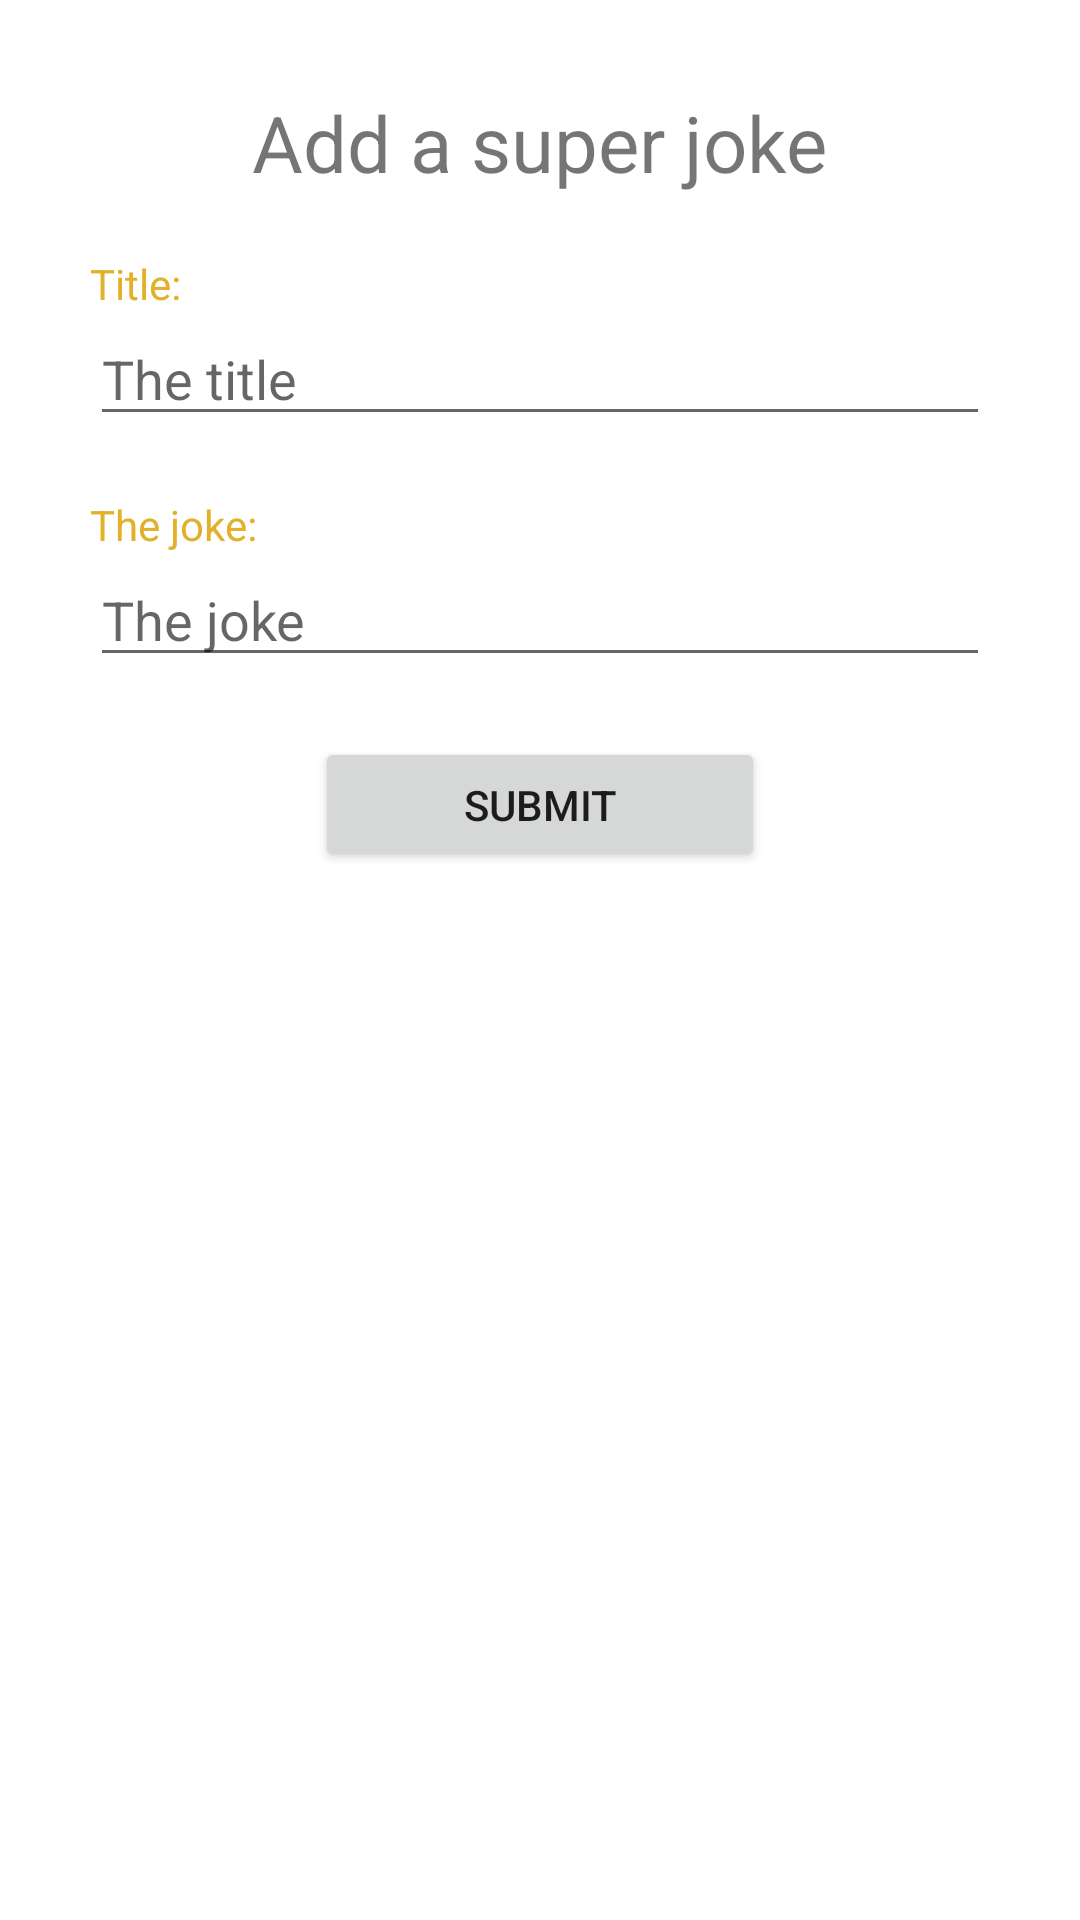

Produce the Android XML layout that renders to this screen, including the resource entries it uses.
<!-- AndroidManifest.xml: application theme Theme.JokeOverflow -->
<!-- res/layout/fragment_addjoke.xml -->
<?xml version="1.0" encoding="utf-8"?>
<androidx.constraintlayout.widget.ConstraintLayout xmlns:android="http://schemas.android.com/apk/res/android"
    xmlns:app="http://schemas.android.com/apk/res-auto"
    xmlns:tools="http://schemas.android.com/tools"
    android:layout_width="match_parent"
    android:layout_height="match_parent"
    tools:context=".addjokeFragment">

    <LinearLayout
        android:layout_width="match_parent"
        android:layout_height="match_parent"
        android:orientation="vertical"
        android:layout_marginVertical="30dp">

        <TextView
            android:id="@+id/textView5"
            android:layout_width="wrap_content"
            android:layout_height="wrap_content"
            android:text="Add a super joke"
            android:layout_gravity="center"
            android:textSize="26sp" />

        <LinearLayout
            android:layout_width="300dp"
            android:layout_height="wrap_content"
            android:orientation="vertical"
            android:layout_gravity="center"
            android:layout_marginVertical="20dp">

            <TextView
                android:layout_width="wrap_content"
                android:layout_height="wrap_content"
                android:text="Title:"
                android:textColor="@color/yellow"/>

            <EditText
                android:id="@+id/jokeTitleEditText"
                android:layout_width="match_parent"
                android:layout_height="wrap_content"
                android:inputType="textPersonName"
                android:hint="The title" />

        </LinearLayout>

        <LinearLayout
            android:layout_width="300dp"
            android:layout_height="wrap_content"
            android:orientation="vertical"
            android:layout_gravity="center">

            <TextView
                android:layout_width="wrap_content"
                android:layout_height="wrap_content"
                android:text="The joke:"
                android:textColor="@color/yellow"/>

            <EditText
                android:id="@+id/jokeContentEditText"
                android:layout_width="match_parent"
                android:layout_height="wrap_content"
                android:inputType="textMultiLine"
                android:maxLength="200"
                android:hint="The joke"/>

        </LinearLayout>

        <Button
            android:id="@+id/addJokeBtn"
            android:layout_width="150dp"
            android:layout_height="45dp"
            android:text="Submit"
            android:layout_gravity="center"
            android:layout_marginVertical="20dp"
            style="@style/Button"/>

    </LinearLayout>

</androidx.constraintlayout.widget.ConstraintLayout>
<!-- resources referenced by this layout -->
<resources>
  <color name="yellow">#e1b12c</color>
  <style name="Theme.JokeOverflow" parent="Theme.MaterialComponents.DayNight.DarkActionBar">
          
          <item name="colorPrimary">@color/purple_500</item>
          <item name="colorPrimaryVariant">@color/purple_700</item>
          <item name="colorOnPrimary">@color/white</item>
          
          <item name="colorSecondary">@color/teal_200</item>
          <item name="colorSecondaryVariant">@color/teal_700</item>
          <item name="colorOnSecondary">@color/black</item>
          
          <item name="android:statusBarColor" tools:targetApi="l">?attr/colorPrimaryVariant</item>
          
      </style>
  <color name="purple_500">#FF6200EE</color>
  <color name="purple_700">#FF3700B3</color>
  <color name="white">#FFFFFFFF</color>
  <color name="teal_200">#FF03DAC5</color>
  <color name="teal_700">#FF018786</color>
  <color name="black">#FF000000</color>
</resources>
